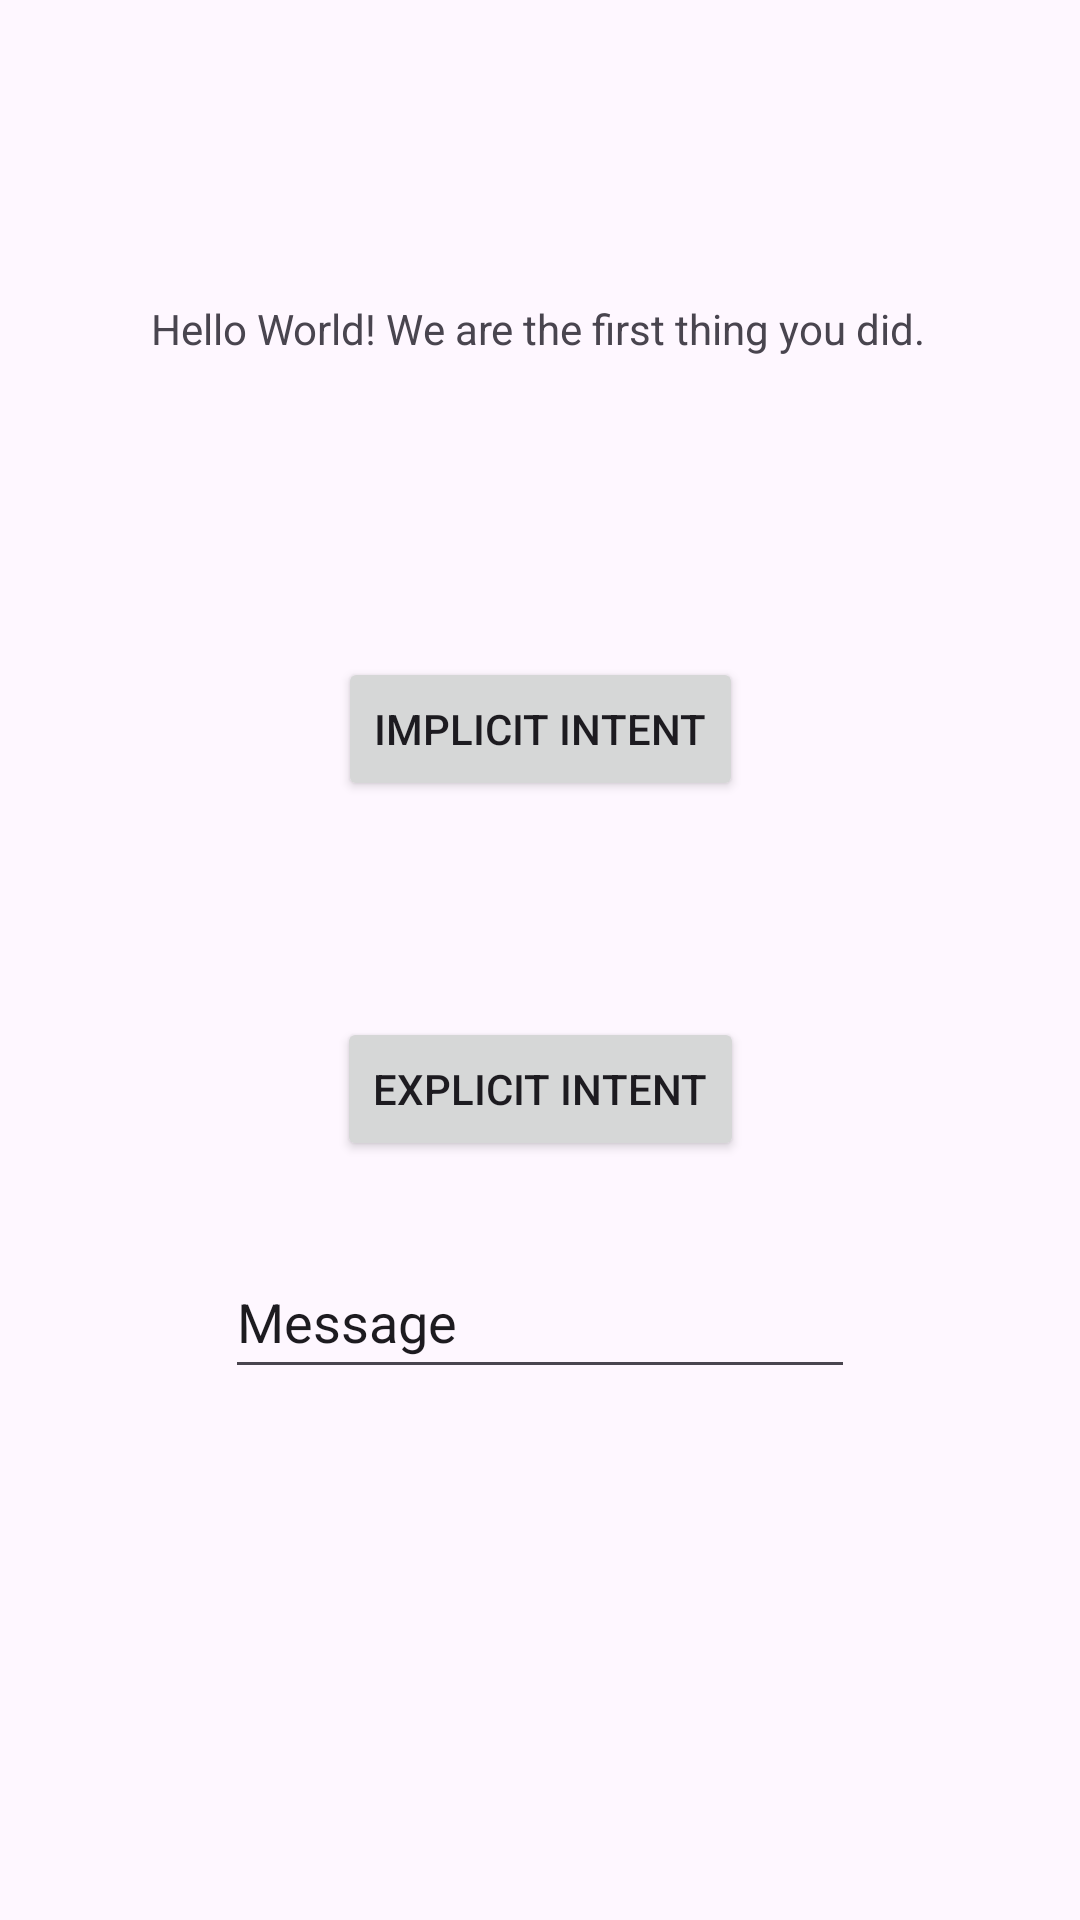

Layout XML and referenced resources for this Android screen:
<!-- AndroidManifest.xml: application theme Theme.COMP371_Intents -->
<!-- res/layout/activity_main.xml -->
<?xml version="1.0" encoding="utf-8"?>
<androidx.constraintlayout.widget.ConstraintLayout xmlns:android="http://schemas.android.com/apk/res/android"
    xmlns:app="http://schemas.android.com/apk/res-auto"
    xmlns:tools="http://schemas.android.com/tools"
    android:id="@+id/second_activity"
    android:layout_width="match_parent"
    android:layout_height="match_parent"
    tools:context=".MainActivity">

    <TextView
        android:id="@+id/textView"
        android:layout_width="wrap_content"
        android:layout_height="wrap_content"
        android:layout_marginTop="100dp"
        android:text="Hello World! We are the first thing you did."
        app:layout_constraintEnd_toEndOf="parent"
        app:layout_constraintHorizontal_bias="0.496"
        app:layout_constraintStart_toStartOf="parent"
        app:layout_constraintTop_toTopOf="parent" />

    <Button
        android:id="@+id/implicit_button"
        android:layout_width="wrap_content"
        android:layout_height="wrap_content"

        android:layout_marginTop="100dp"
        android:onClick="onImplicitButtonClicked"
        android:text="Implicit Intent"
        app:layout_constraintEnd_toEndOf="parent"
        app:layout_constraintStart_toStartOf="parent"
        app:layout_constraintTop_toBottomOf="@id/textView" />

    <Button
        android:id="@+id/explicit_button"
        android:layout_width="wrap_content"
        android:layout_height="wrap_content"

        android:layout_marginTop="72dp"
        android:onClick="onExplicitButtonClicked"
        android:text="Explicit Intent"
        app:layout_constraintEnd_toEndOf="parent"
        app:layout_constraintStart_toStartOf="parent"
        app:layout_constraintTop_toBottomOf="@+id/implicit_button" />

    <EditText
        android:id="@+id/input_text"
        android:layout_width="wrap_content"
        android:layout_height="wrap_content"
        android:layout_marginTop="28dp"
        android:ems="10"
        android:inputType="text"
        android:minHeight="48dp"
        android:text="Message"
        app:flow_horizontalAlign="center"
        app:layout_constraintEnd_toEndOf="parent"
        app:layout_constraintStart_toStartOf="parent"
        app:layout_constraintTop_toBottomOf="@id/explicit_button" />

</androidx.constraintlayout.widget.ConstraintLayout>
<!-- resources referenced by this layout -->
<resources>
  <style name="Theme.COMP371_Intents" parent="Base.Theme.COMP371_Intents" />
  <style name="Base.Theme.COMP371_Intents" parent="Theme.Material3.DayNight.NoActionBar">
          
          
      </style>
</resources>
